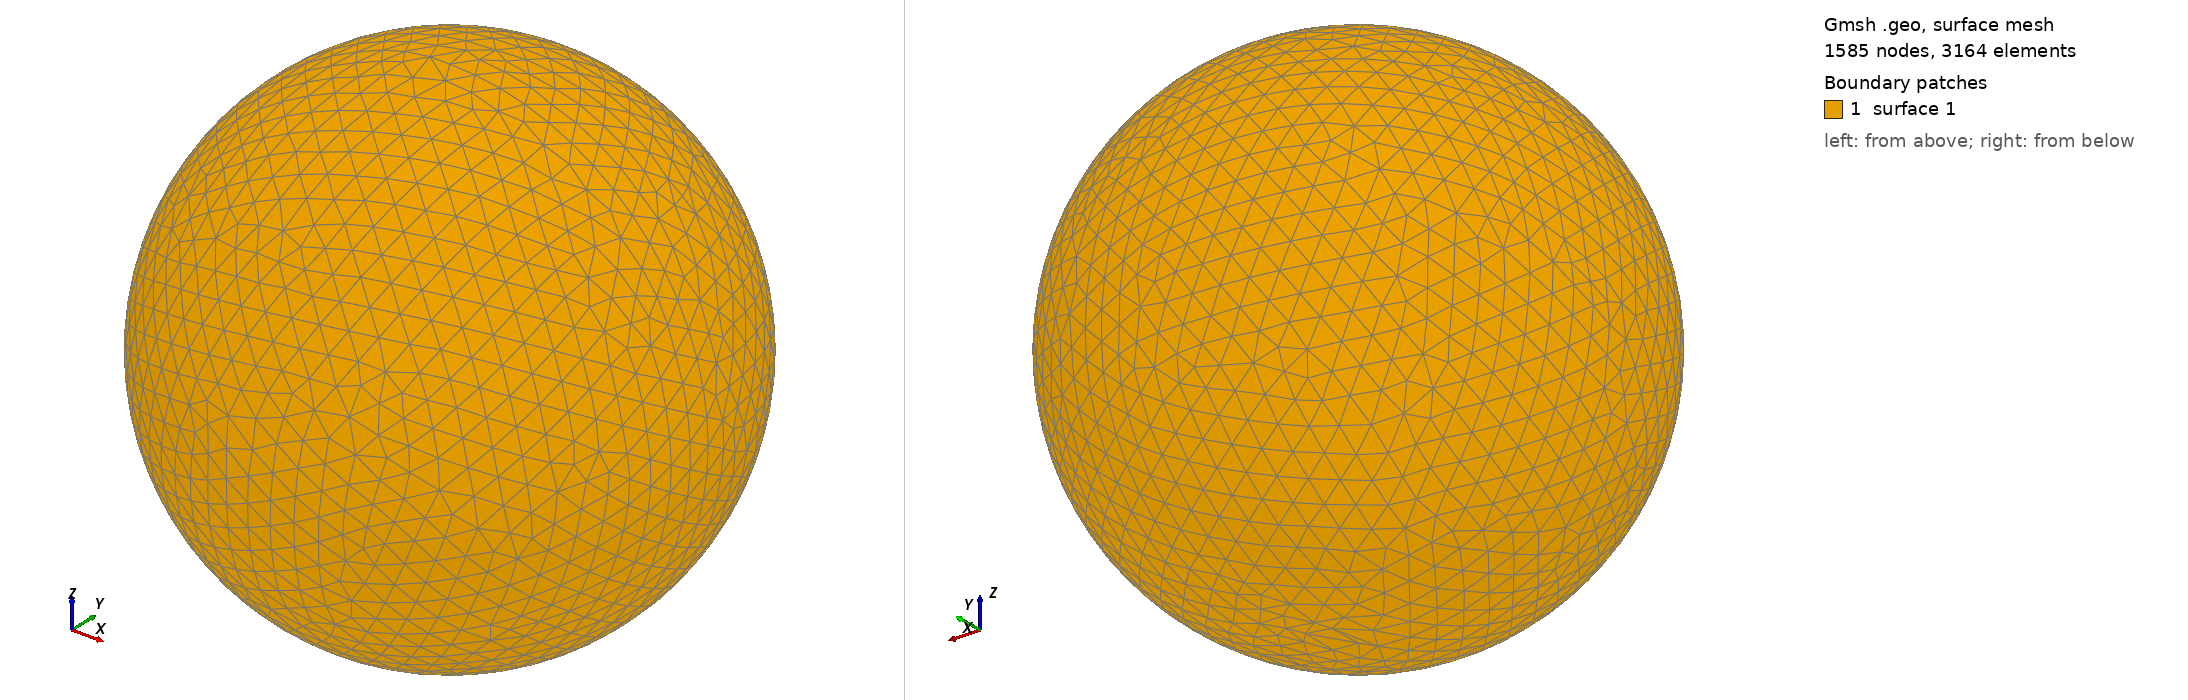

Gmsh geometry script, surface-meshed: 1585 nodes, 3164 surface elements. Boundary patches (legend numbers): 1 surface 1. Left view from above one corner, right view from below the opposite corner. The script declares no physical surfaces, so the legend lists its geometric surfaces. The drawing asked Gmsh for element sizes between 1% and 20% of the model's largest extent; the script's own settings can give other sizes.

=== shot0503.geo (drawn) ===
SetFactory("OpenCASCADE");
Point(1) = {0,0,0,0};
Sphere(1) = {0,0,0,0.00551800};
MeshSize{ PointsOf{ Surface{:}; } } = 0.000551800;
Mesh.ElementOrder=1;
Mesh.Format=39;
